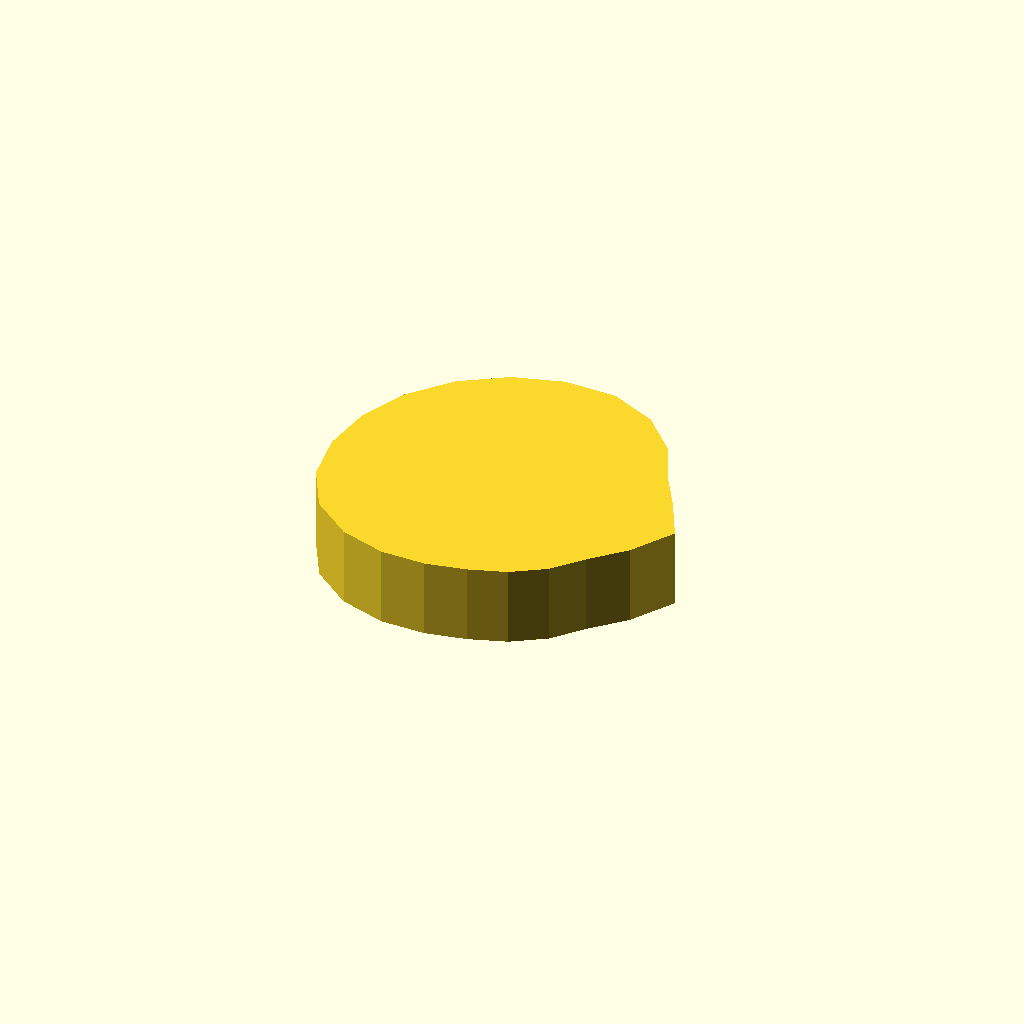
Cell 1: rendered with the file's own defaults.
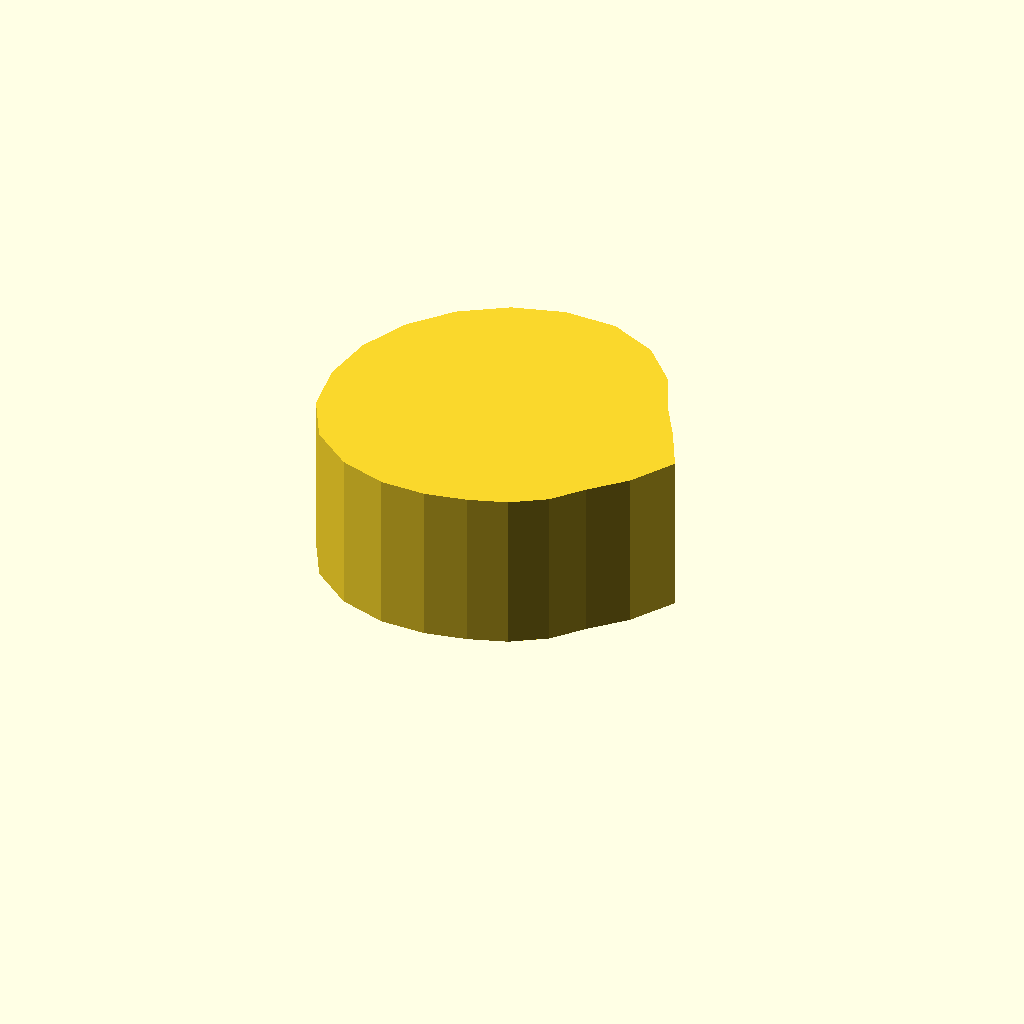
Cell 2: profile_height = 20 (everything else at default).
One fixed orthographic camera (rotation 55°, 0°, 25°; colour scheme Cornfield) for every cell.
Source of the model, optional_data/data/sketch1/camdiscs/part_0034.scad:
$fn = 32;

// ----------------------------------------------------------------------
// Cam disc: base radius 17.0 mm, lift 6.0 mm, 22 profile points
// ----------------------------------------------------------------------

// --- parameters (mm) ---
profile_height = 10;      // extrusion height
profile_points = 22;      // points of the closed outline

profile = [[44.5, 18.042], [41.665, 23.523], [38.818, 28.208], [36.364, 33.466], [32.099, 37.967], [26.253, 40.67], [19.727, 40.808], [13.445, 38.964], [7.938, 35.425], [3.651, 30.477], [0.932, 24.522], [0, 18.042], [0.932, 11.562], [4.012, 5.84], [9.021, 1.91], [14.794, 0.073], [20.406, 0], [25.448, 1.019], [30.062, 2.579], [34.133, 5.195], [37.301, 8.851], [41.163, 12.709]];  // single closed polygon, 22 points, counter clockwise

// --- the one profile operation ---
linear_extrude(height = profile_height) polygon(points = profile);
Customizer parameters (derived from the source; name, type, default, range or options):
profile_height: number, default 10
profile_points: number, default 22
